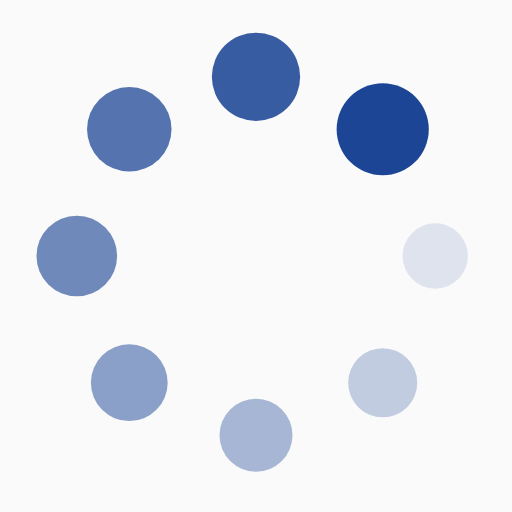
t = 0.00 s
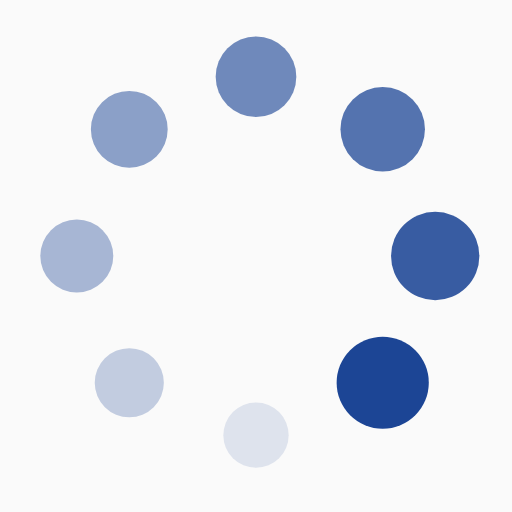
t = 0.25 s
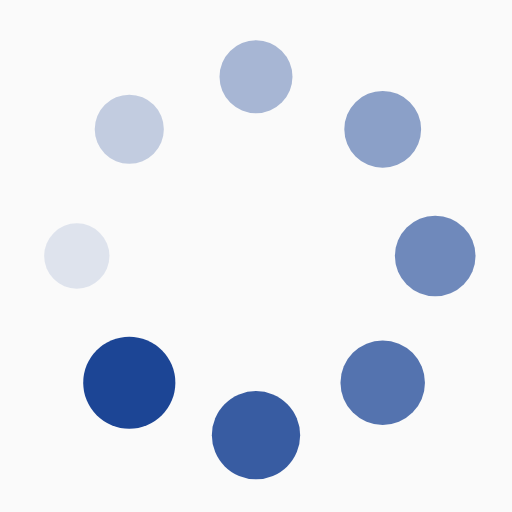
t = 0.50 s
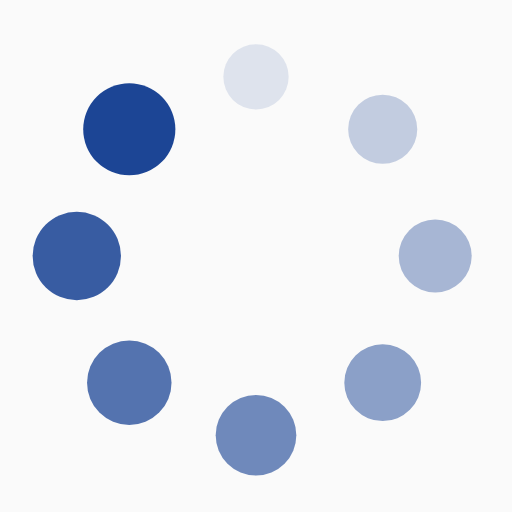
t = 0.75 s

The animated SVG that drew these frames (rendered in a browser with its animation timeline set to each time). Animation: 16 SMIL elements (animate=8,animateTransform=8); one cycle of 1.00 s, repeats indefinitely.

<?xml version="1.0" encoding="utf-8"?>
<svg xmlns="http://www.w3.org/2000/svg" xmlns:xlink="http://www.w3.org/1999/xlink" style="margin: auto; background: rgb(250, 250, 250); display: block; shape-rendering: auto;" width="200px" height="200px" viewBox="0 0 100 100" preserveAspectRatio="xMidYMid">
<g transform="translate(85,50)">
<g transform="rotate(0)">
<circle cx="0" cy="0" r="6" fill="#1c4595" fill-opacity="1">
  <animateTransform attributeName="transform" type="scale" begin="-0.875s" values="1.5 1.5;1 1" keyTimes="0;1" dur="1s" repeatCount="indefinite"></animateTransform>
  <animate attributeName="fill-opacity" keyTimes="0;1" dur="1s" repeatCount="indefinite" values="1;0" begin="-0.875s"></animate>
</circle>
</g>
</g><g transform="translate(74.74873734152916,74.74873734152916)">
<g transform="rotate(45)">
<circle cx="0" cy="0" r="6" fill="#1c4595" fill-opacity="0.875">
  <animateTransform attributeName="transform" type="scale" begin="-0.75s" values="1.5 1.5;1 1" keyTimes="0;1" dur="1s" repeatCount="indefinite"></animateTransform>
  <animate attributeName="fill-opacity" keyTimes="0;1" dur="1s" repeatCount="indefinite" values="1;0" begin="-0.75s"></animate>
</circle>
</g>
</g><g transform="translate(50,85)">
<g transform="rotate(90)">
<circle cx="0" cy="0" r="6" fill="#1c4595" fill-opacity="0.75">
  <animateTransform attributeName="transform" type="scale" begin="-0.625s" values="1.5 1.5;1 1" keyTimes="0;1" dur="1s" repeatCount="indefinite"></animateTransform>
  <animate attributeName="fill-opacity" keyTimes="0;1" dur="1s" repeatCount="indefinite" values="1;0" begin="-0.625s"></animate>
</circle>
</g>
</g><g transform="translate(25.25126265847084,74.74873734152916)">
<g transform="rotate(135)">
<circle cx="0" cy="0" r="6" fill="#1c4595" fill-opacity="0.625">
  <animateTransform attributeName="transform" type="scale" begin="-0.5s" values="1.5 1.5;1 1" keyTimes="0;1" dur="1s" repeatCount="indefinite"></animateTransform>
  <animate attributeName="fill-opacity" keyTimes="0;1" dur="1s" repeatCount="indefinite" values="1;0" begin="-0.5s"></animate>
</circle>
</g>
</g><g transform="translate(15,50.00000000000001)">
<g transform="rotate(180)">
<circle cx="0" cy="0" r="6" fill="#1c4595" fill-opacity="0.5">
  <animateTransform attributeName="transform" type="scale" begin="-0.375s" values="1.5 1.5;1 1" keyTimes="0;1" dur="1s" repeatCount="indefinite"></animateTransform>
  <animate attributeName="fill-opacity" keyTimes="0;1" dur="1s" repeatCount="indefinite" values="1;0" begin="-0.375s"></animate>
</circle>
</g>
</g><g transform="translate(25.251262658470832,25.25126265847084)">
<g transform="rotate(225)">
<circle cx="0" cy="0" r="6" fill="#1c4595" fill-opacity="0.375">
  <animateTransform attributeName="transform" type="scale" begin="-0.25s" values="1.5 1.5;1 1" keyTimes="0;1" dur="1s" repeatCount="indefinite"></animateTransform>
  <animate attributeName="fill-opacity" keyTimes="0;1" dur="1s" repeatCount="indefinite" values="1;0" begin="-0.25s"></animate>
</circle>
</g>
</g><g transform="translate(49.99999999999999,15)">
<g transform="rotate(270)">
<circle cx="0" cy="0" r="6" fill="#1c4595" fill-opacity="0.25">
  <animateTransform attributeName="transform" type="scale" begin="-0.125s" values="1.5 1.5;1 1" keyTimes="0;1" dur="1s" repeatCount="indefinite"></animateTransform>
  <animate attributeName="fill-opacity" keyTimes="0;1" dur="1s" repeatCount="indefinite" values="1;0" begin="-0.125s"></animate>
</circle>
</g>
</g><g transform="translate(74.74873734152916,25.251262658470832)">
<g transform="rotate(315)">
<circle cx="0" cy="0" r="6" fill="#1c4595" fill-opacity="0.125">
  <animateTransform attributeName="transform" type="scale" begin="0s" values="1.5 1.5;1 1" keyTimes="0;1" dur="1s" repeatCount="indefinite"></animateTransform>
  <animate attributeName="fill-opacity" keyTimes="0;1" dur="1s" repeatCount="indefinite" values="1;0" begin="0s"></animate>
</circle>
</g>
</g>
<!-- [ldio] generated by https://loading.io/ --></svg>